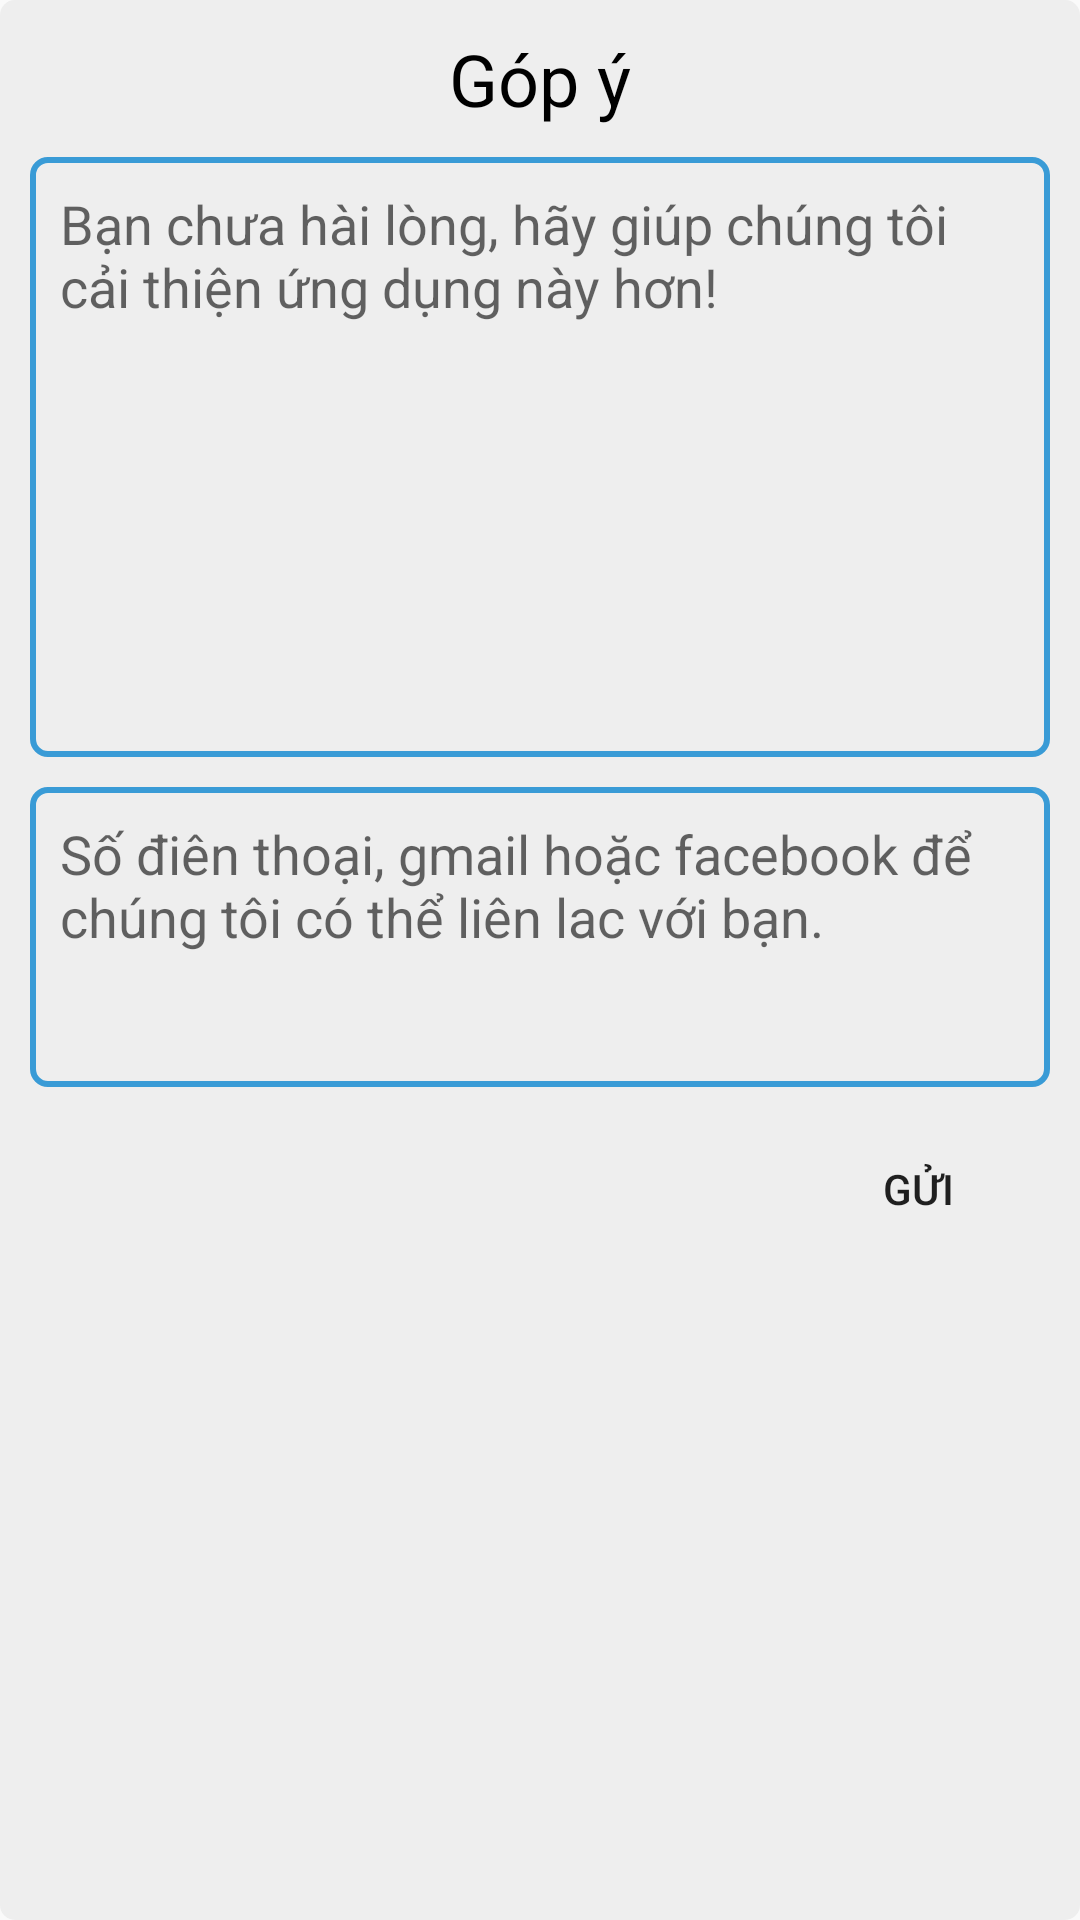

Produce the Android XML layout that renders to this screen, including the resource entries it uses.
<!-- AndroidManifest.xml: application theme Theme.AppCompat.Light.NoActionBar -->
<!-- res/layout/dialog_feedback.xml -->
<?xml version="1.0" encoding="utf-8"?>
<android.support.constraint.ConstraintLayout xmlns:android="http://schemas.android.com/apk/res/android"
    xmlns:app="http://schemas.android.com/apk/res-auto"
    android:layout_width="match_parent"
    android:layout_height="wrap_content"
    android:background="@drawable/bg_feedback_layout"
    android:padding="10dp">

    <TextView
        android:id="@+id/tv_feedback_title"
        android:layout_width="0dp"
        android:layout_height="wrap_content"
        android:text="@string/dialog_feedback_title"
        android:textAlignment="center"
        android:textColor="@color/colorBlack"
        android:textSize="24sp"
        app:layout_constraintLeft_toLeftOf="parent"
        app:layout_constraintRight_toRightOf="parent"
        app:layout_constraintTop_toTopOf="parent" />

    <EditText
        android:id="@+id/edt_feedback_message"
        android:layout_width="match_parent"
        android:layout_height="200dp"
        android:layout_marginTop="10dp"
        android:background="@drawable/bg_edit_text_box"
        android:gravity="top|start"
        android:hint="@string/dialog_feedback_message_text_hint"
        android:inputType="textMultiLine"
        android:padding="10dp"
        android:textSize="18sp"
        app:layout_constraintLeft_toLeftOf="parent"
        app:layout_constraintTop_toBottomOf="@id/tv_feedback_title" />

    <EditText
        android:id="@+id/edt_feedback_contact"
        android:layout_width="match_parent"
        android:layout_height="100dp"
        android:layout_marginTop="10dp"
        android:background="@drawable/bg_edit_text_box"
        android:gravity="top|start"
        android:hint="@string/dialog_feedback_contact_text_hint"
        android:inputType="textMultiLine"
        android:padding="10dp"
        android:textSize="18sp"
        app:layout_constraintLeft_toLeftOf="parent"
        app:layout_constraintTop_toBottomOf="@id/edt_feedback_message" />

    <Button
        android:id="@+id/btn_feedback_submit"
        android:layout_width="wrap_content"
        android:layout_height="wrap_content"
        android:layout_marginTop="10dp"
        android:background="@drawable/bg_button_main_app"
        android:text="@string/dialog_feedback_btn_send"
        app:layout_constraintEnd_toEndOf="parent"
        app:layout_constraintTop_toBottomOf="@id/edt_feedback_contact" />
</android.support.constraint.ConstraintLayout>
<!-- resources referenced by this layout -->
<resources>
  <color name="colorBlack">#000000</color>
  <!-- drawable bg_edit_text_box (drawable) -->
  <?xml version="1.0" encoding="utf-8"?>
  <selector xmlns:android="http://schemas.android.com/apk/res/android">
      <item>
          <shape android:shape="rectangle">
              <corners android:radius="5dp" />
              <stroke android:width="2dp" android:color="@color/colorMainApp" />
          </shape>
      </item>
  </selector>
  <!-- drawable bg_feedback_layout (drawable) -->
  <?xml version="1.0" encoding="utf-8"?>
  <shape xmlns:android="http://schemas.android.com/apk/res/android"
      android:shape="rectangle">
  
      <corners android:radius="5dp" />
      <solid android:color="@color/colorBackgroundMainApp" />
  </shape>
  <string name="dialog_feedback_btn_send">Gửi</string>
  <string name="dialog_feedback_contact_text_hint">Số điên thoại, gmail hoặc facebook để chúng tôi có thể liên lac với bạn.</string>
  <string name="dialog_feedback_message_text_hint">Bạn chưa hài lòng, hãy giúp chúng tôi cải thiện ứng dụng này hơn!</string>
  <string name="dialog_feedback_title">Góp ý</string>
  <color name="colorMainApp">#399BD6</color>
  <color name="colorBackgroundMainApp">#EEEEEE</color>
</resources>
